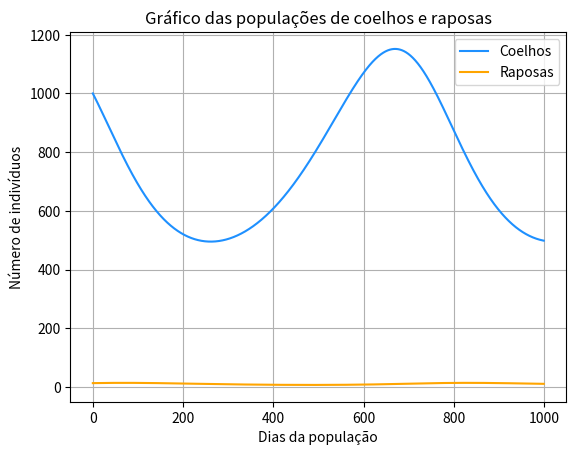

Reproduce this figure in Python.
"""
Tarefa 20 - BCC

@author: Marina
"""
import numpy as np
import matplotlib.pyplot as plt

'''Atividade 1- Sabe-se que inicialmente a população de coelhos em um 
ecossistema é de 1000 coelhos. Deseja-se saber quantas raposas são necessárias 
colocar inicialmente neste ecossistema para que a população de coelhos não 
ultrapasse 1500 e não fique abaixo de 500. Utilize o modelo de Lotka-Volterra para isso.'''

#Vetores para o cálculo das populações:
#Vetor com a quantidades de dias estipulada:
DT= np.arange(0,999,0.01) 
#Vetor para armazenar a quantidade de coelhos em sequência dos dias: 
C= np.ones(len(DT))
#Vetor para armazenar a quantidade de raposas em sequência dos dias: 
R= np.ones(len(DT))

#Constantes reais positivas utilizadas na fórmula:
α= 0.0001 # por dia
β= 0.00001 # 1/raposas dia 
γ= 0.00000009 # 1/coelhos dia 
δ= 0.00007 # 1 por dia 

#Estipulando a quantidade inicial de cada população:
#Dos coelhos:
C[0]= 1000 
#Das raposas:
R[0]= 13

#Modelo de Lotka-Volterra:
for i in range (1,len(DT)):
    C[i]= C[i-1]+α*C[i-1]-β*R[i-1]*C[i-1]
    R[i]= R[i-1]+γ*R[i-1]*C[i-1]-δ*R[i-1]
    
#Para que a população de coelhos não ultrapasse 1500 e não fique abaixo de 500:
c= np.max(C)
PontoMáximoDeCoelhos= np.logical_and(c>500, c<1500)
'''Retorna True se c é maior que 500 e menor que 1500 e False se c é menor que 500 ou maior que 1500.
    Parâmetro:
    -----------------------------
    R[0]: float
        número float no qual representa a população de raposas e variando este que indica a população de coelhos
    c: float
       número float no qual representa a população de coelhos e será feita a verificação.
       
    Obs.1: para fazer a verificação basta mudar o núemro de R[0] (número inicial de raposas);
    Obs.2: atráves de testes esse núero não pode ultrapassar 16 raposas, dentro das condições da popúlação de coelhos.
    
    Retorna:
    ----------------------------
    PontoMáximoDeCoelhos: boolean printado
         True indica que c está contido no intervalo. False indica que c não está contido no intervalo.
    '''     
print('População de coelhos não ultrapassa 1500 e também não está abaixo de 500:', PontoMáximoDeCoelhos)

#Para contruir o gráfico:
plt.figure()
plt.grid()
#Editar nome no eixo da coordenada, abcissa e o nome do gráfico:
plt.plot(DT, C, color='dodgerblue', linestyle='-', label='Coelhos')
plt.plot(DT, R, color='orange', linestyle='-', label='Raposas')
plt.title('Gráfico das populações de coelhos e raposas')
plt.xlabel('Dias da população')
plt.ylabel('Número de indivíduos')

#Para vizualização da legenda e do gráfico:
plt.legend()
plt.show